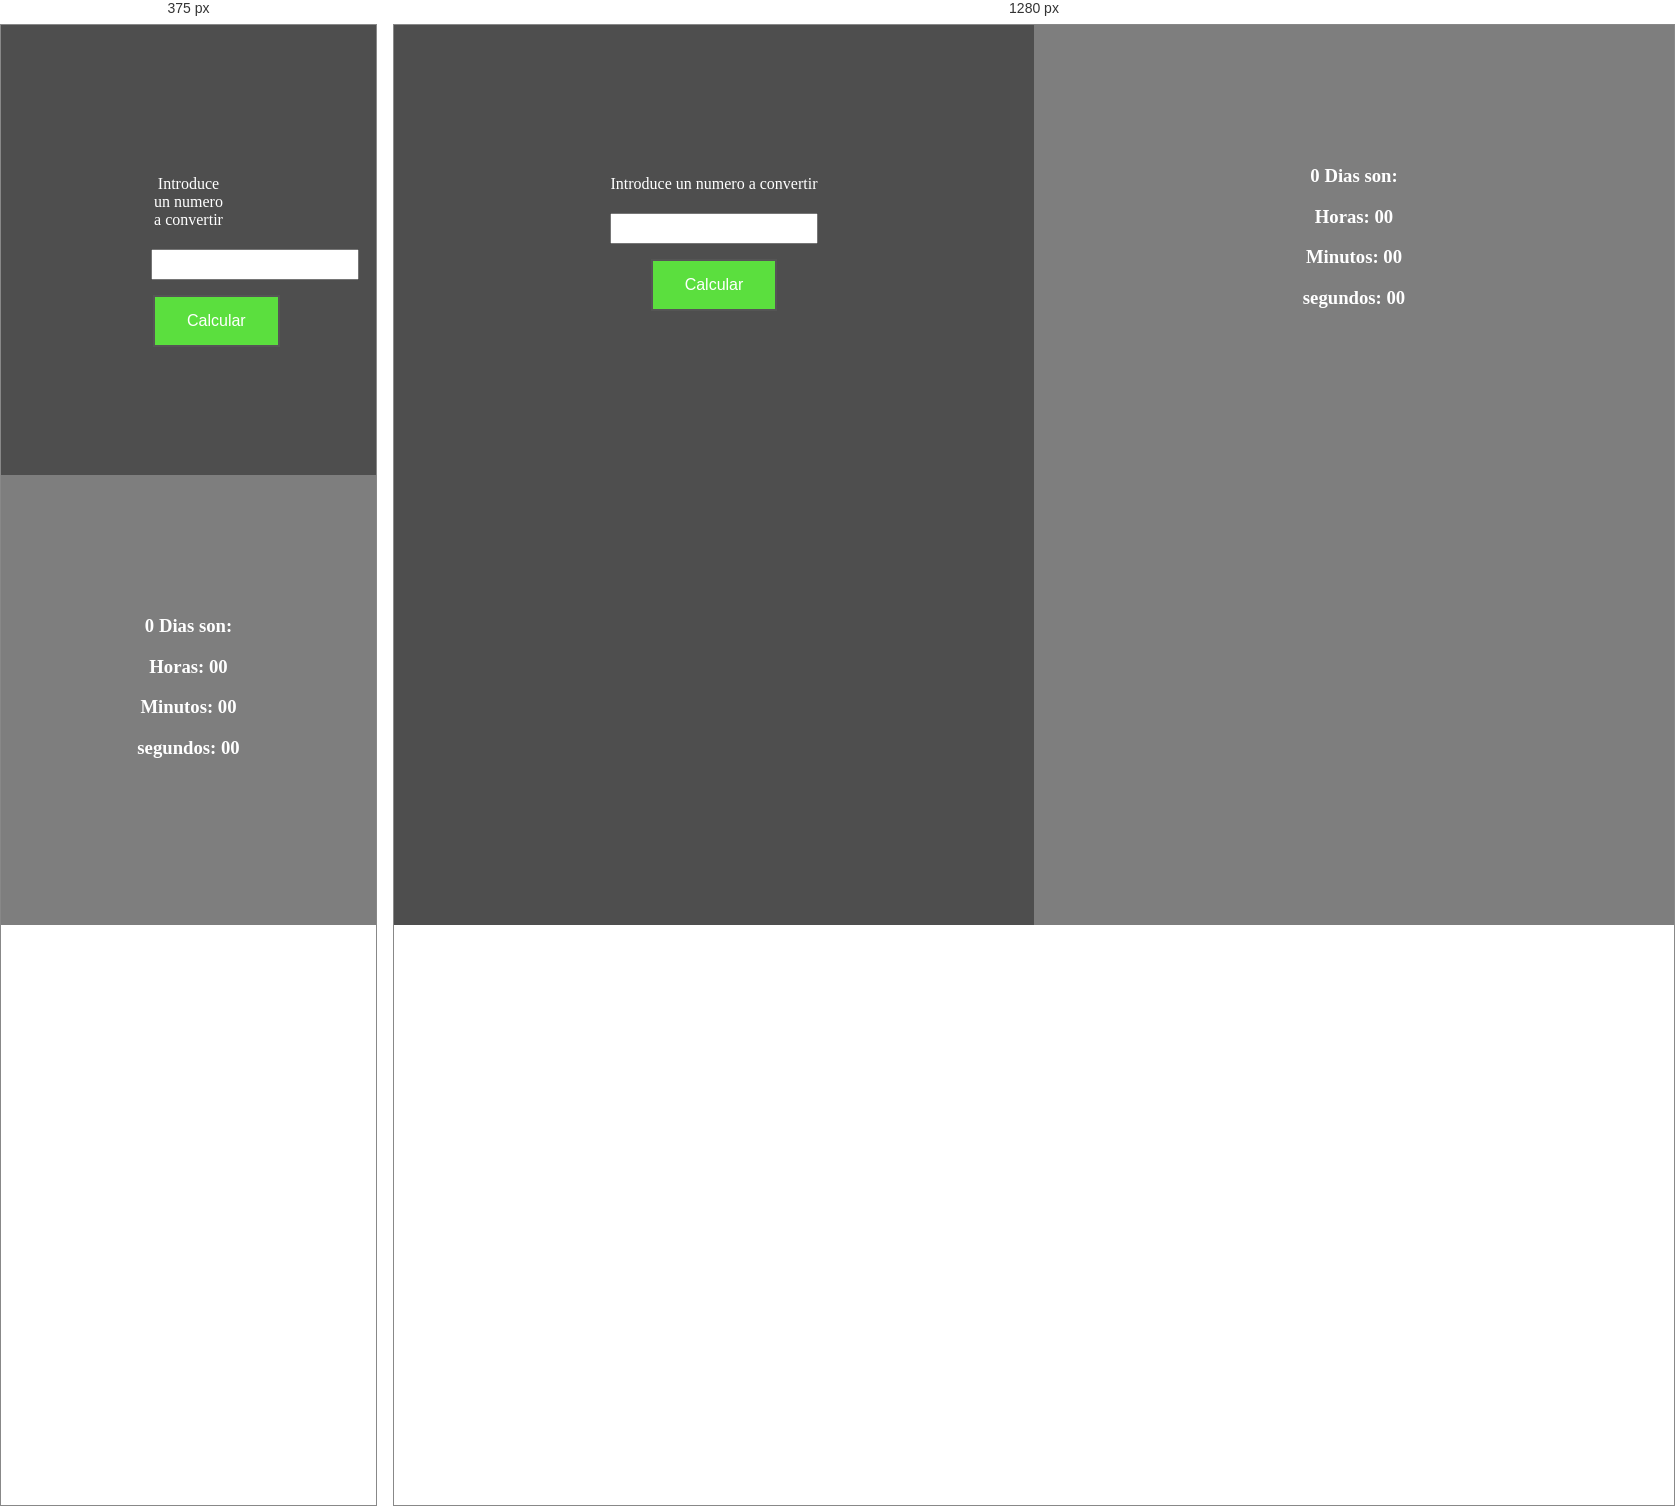
Rendered at 375 px and 1280 px, left to right.

<!-- file: index.html -->
<!DOCTYPE html>

<html>

  <head>

    <meta http-equiv="content-type" content="text/html; charset=utf-8" />

    <title>Reto 2</title>

    <link rel="stylesheet" href="css/style.css" type="text/css" media="all" />

  </head>

  <body>

    

    <div class="contenedor">

      <div class="cajauser">

        <div class="areau">

          <label>Introduce un numero a convertir</label>

          <input type="text" id="calculate">

          <button onclick="convert()" type="submit">Calcular</button>

        </div>

      </div>

      <div class="cajaress">

        <div class="dihose">

          <h3><span id="ress">0</span> Dias son:</h3>

          <h3>Horas: <span id="horai">00</span></h3>

          <h3>Minutos: <span id="minutosi">00</span></h3>

          <h3>segundos: <span id="segundosi">00</span></h3>

        </div>

      </div>

    </div>

    

    

    <script src="js/moment.min.js" type="text/javascript" charset="utf-8"></script>

    <script src="js/script.js" type="text/javascript" charset="utf-8"></script>

    

  </body>

</html>


/* @media block from css/style.css */
@media screen and (max-width: 767px) {

  .contenedor {

    flex-direction: column;

    height: 100%;

    width: 100%;

  }

  .contenedor > .cajauser, .contenedor > .cajaress {

  height: 50vh;

  }

}